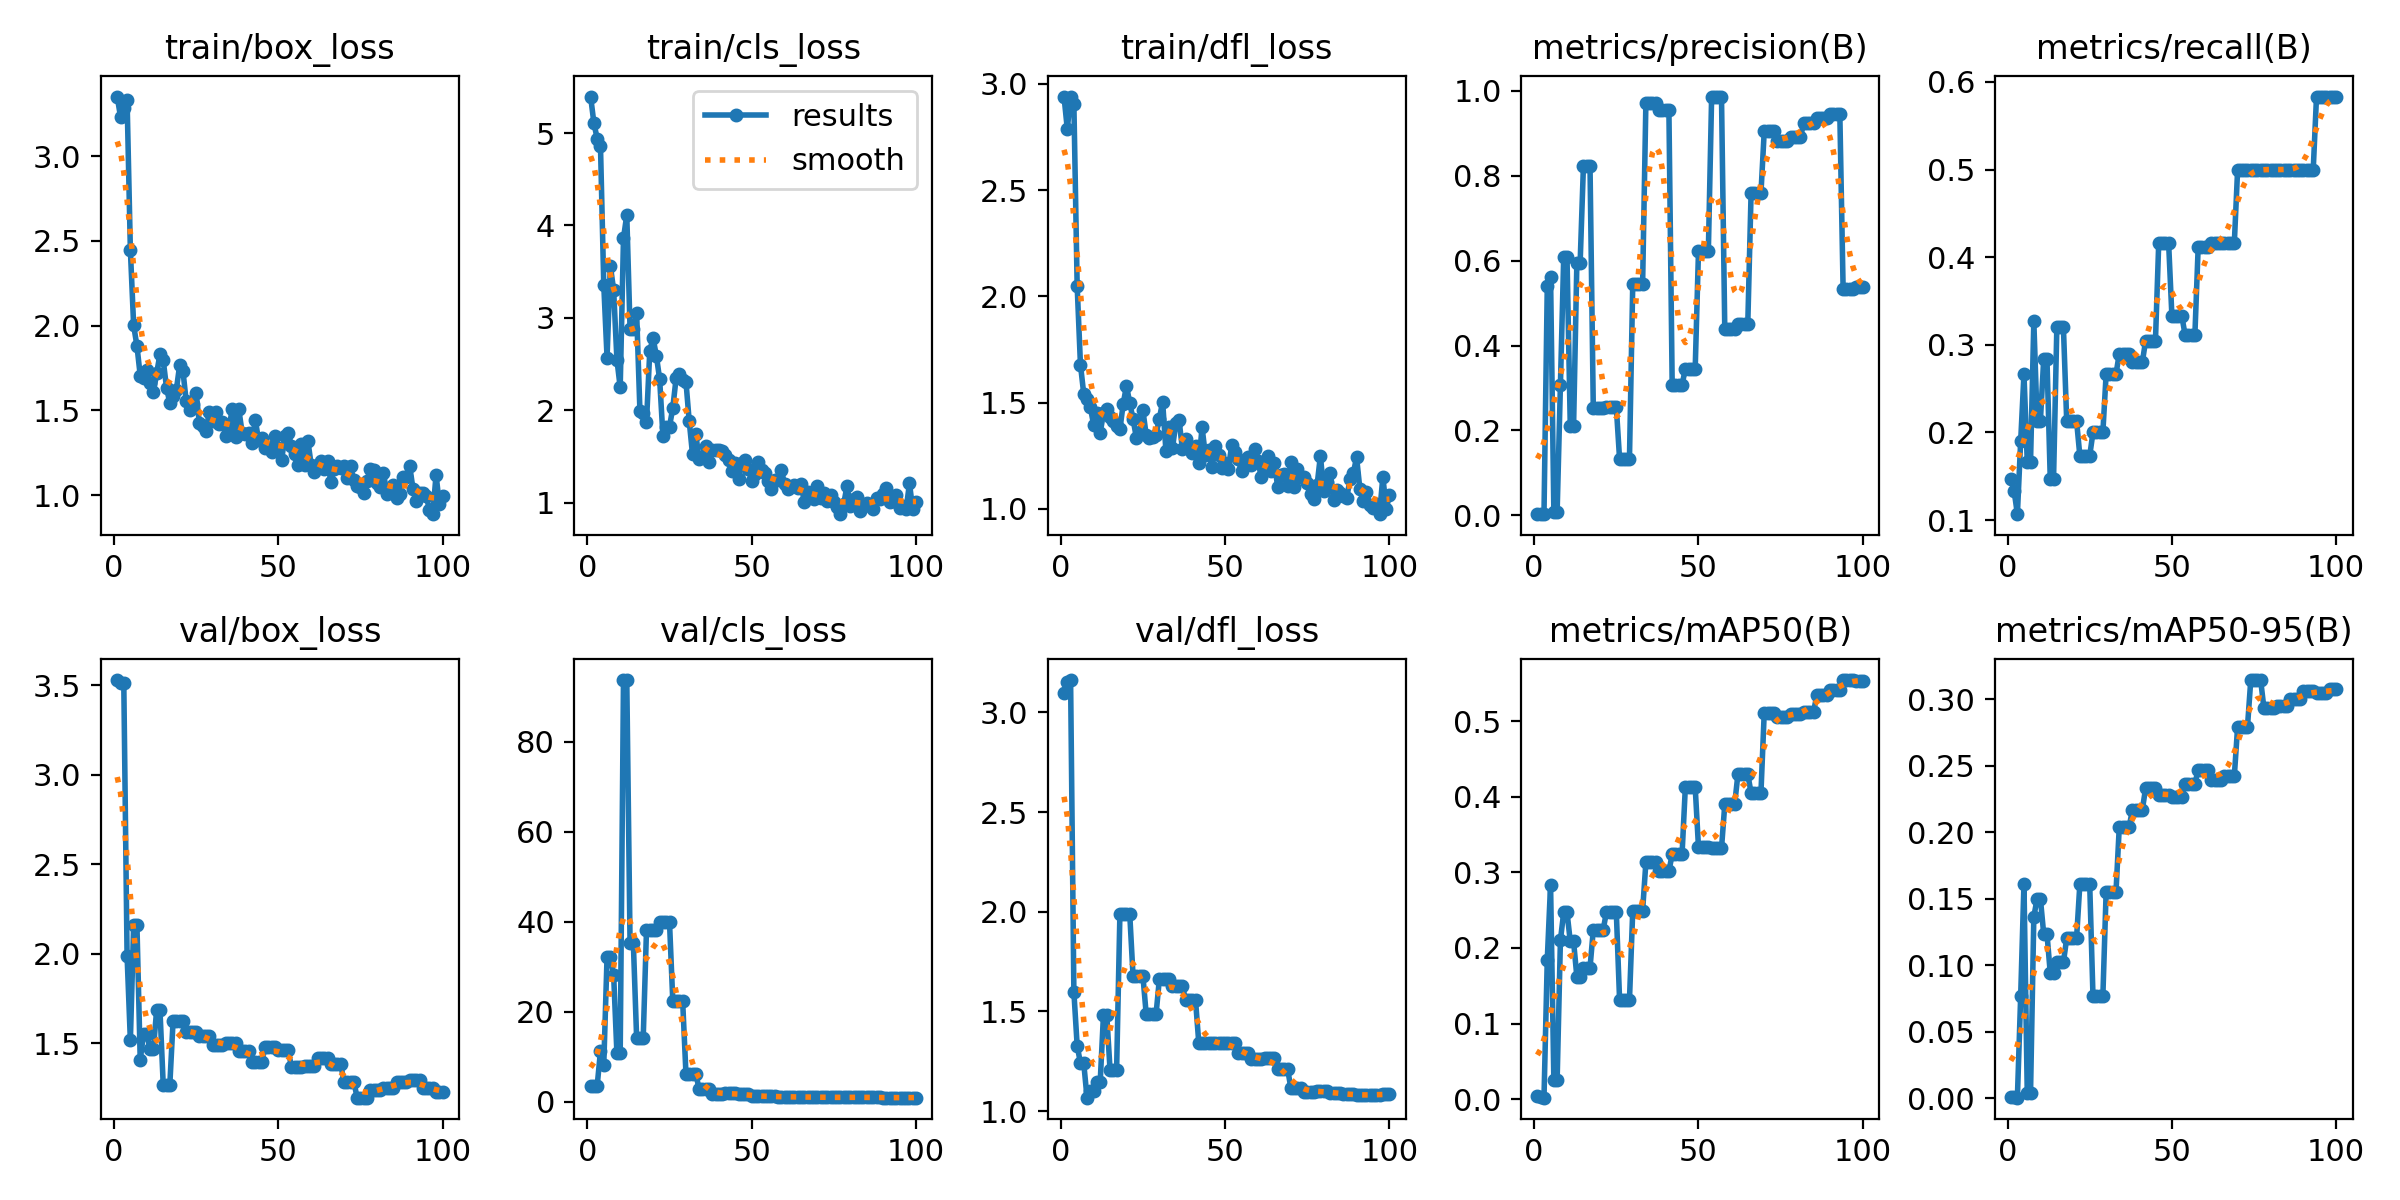

The data file committed next to this chart (first rows):
epoch, time, train/box_loss, train/cls_loss, train/dfl_loss, metrics/precision(B), metrics/recall(B), metrics/mAP50(B), metrics/mAP50-95(B), val/box_loss, val/cls_loss, val/dfl_loss, lr/pg0, lr/pg1, lr/pg2
1, 2.482, 3.352, 5.395, 2.941, 0.00366, 0.1467, 0.00372, 0.0008, 3.53, 3.424, 3.096, 3.75e-05, 3.75e-05, 3.75e-05
2, 3.914, 3.233, 5.108, 2.788, 0.00338, 0.1333, 0.00278, 0.0007, 3.513, 3.424, 3.152, 8.66338e-05, 8.66338e-05, 8.66338e-05
3, 5.294, 3.284, 4.939, 2.941, 0.00275, 0.1067, 0.00197, 0.00053, 3.514, 3.542, 3.163, 0.0001348, 0.0001348, 0.0001348
4, 6.848, 3.333, 4.863, 2.906, 0.5397, 0.19, 0.1845, 0.07695, 1.989, 11.19, 1.598, 0.0001819, 0.0001819, 0.0001819
5, 9.016, 2.448, 3.358, 2.049, 0.5603, 0.2667, 0.2836, 0.1614, 1.516, 8.115, 1.328, 0.0002281, 0.0002281, 0.0002281
6, 11.04, 2.001, 2.569, 1.679, 0.00854, 0.1667, 0.02549, 0.00439, 2.16, 32.12, 1.24, 0.0002733, 0.0002733, 0.0002733
7, 12.96, 1.881, 3.563, 1.541, 0.00854, 0.1667, 0.02549, 0.00439, 2.16, 32.12, 1.24, 0.0003175, 0.0003175, 0.0003175
8, 14.87, 1.706, 3.303, 1.518, 0.3081, 0.3267, 0.2104, 0.1366, 1.407, 28.25, 1.067, 0.0003606, 0.0003606, 0.0003606
9, 16.71, 1.692, 2.547, 1.479, 0.608, 0.2133, 0.2473, 0.1501, 1.552, 10.74, 1.098, 0.0004029, 0.0004029, 0.0004029
10, 18.54, 1.738, 2.247, 1.396, 0.608, 0.2133, 0.2473, 0.1501, 1.552, 10.74, 1.098, 0.0004441, 0.0004441, 0.0004441
11, 20.5, 1.662, 3.862, 1.45, 0.2093, 0.2833, 0.2086, 0.1238, 1.467, 93.75, 1.143, 0.0004843, 0.0004843, 0.0004843
12, 22.45, 1.607, 4.113, 1.356, 0.2093, 0.2833, 0.2086, 0.1238, 1.467, 93.75, 1.143, 0.0005235, 0.0005235, 0.0005235
13, 24.43, 1.719, 2.881, 1.451, 0.5952, 0.1467, 0.1619, 0.09418, 1.687, 35.19, 1.482, 0.0005618, 0.0005618, 0.0005618
14, 26.3, 1.831, 2.874, 1.471, 0.5952, 0.1467, 0.1619, 0.09418, 1.687, 35.19, 1.482, 0.000599, 0.000599, 0.000599
15, 28.14, 1.796, 3.054, 1.433, 0.8235, 0.32, 0.1737, 0.1023, 1.267, 14.12, 1.208, 0.0006353, 0.0006353, 0.0006353
16, 29.99, 1.635, 1.993, 1.412, 0.8235, 0.32, 0.1737, 0.1023, 1.267, 14.12, 1.208, 0.0006706, 0.0006706, 0.0006706
17, 31.93, 1.544, 1.966, 1.389, 0.8235, 0.32, 0.1737, 0.1023, 1.267, 14.12, 1.208, 0.0007048, 0.0007048, 0.0007048
18, 33.87, 1.584, 1.872, 1.374, 0.252, 0.2133, 0.224, 0.1203, 1.627, 38.16, 1.986, 0.0007381, 0.0007381, 0.0007381
19, 35.81, 1.623, 2.642, 1.493, 0.252, 0.2133, 0.224, 0.1203, 1.627, 38.16, 1.986, 0.0007704, 0.0007704, 0.0007704
20, 37.75, 1.768, 2.779, 1.579, 0.252, 0.2133, 0.224, 0.1203, 1.627, 38.16, 1.986, 0.0008018, 0.0008018, 0.0008018
21, 39.69, 1.732, 2.591, 1.498, 0.252, 0.2133, 0.224, 0.1203, 1.627, 38.16, 1.986, 0.0008321, 0.0008321, 0.0008321
22, 41.63, 1.553, 2.335, 1.422, 0.2549, 0.1733, 0.2476, 0.1609, 1.561, 39.91, 1.678, 0.0008614, 0.0008614, 0.0008614
23, 43.56, 1.502, 1.723, 1.335, 0.2549, 0.1733, 0.2476, 0.1609, 1.561, 39.91, 1.678, 0.0008898, 0.0008898, 0.0008898
24, 45.45, 1.537, 1.814, 1.361, 0.2549, 0.1733, 0.2476, 0.1609, 1.561, 39.91, 1.678, 0.0009171, 0.0009171, 0.0009171
25, 47.36, 1.604, 1.821, 1.463, 0.2549, 0.1733, 0.2476, 0.1609, 1.561, 39.91, 1.678, 0.0009435, 0.0009435, 0.0009435
26, 49.27, 1.424, 2.025, 1.347, 0.1323, 0.2, 0.1308, 0.07662, 1.542, 22.32, 1.486, 0.0009406, 0.0009406, 0.0009406
27, 51.11, 1.411, 2.343, 1.332, 0.1323, 0.2, 0.1308, 0.07662, 1.542, 22.32, 1.486, 0.0009283, 0.0009283, 0.0009283
28, 52.92, 1.377, 2.387, 1.34, 0.1323, 0.2, 0.1308, 0.07662, 1.542, 22.32, 1.486, 0.0009159, 0.0009159, 0.0009159
29, 54.8, 1.49, 2.329, 1.348, 0.1323, 0.2, 0.1308, 0.07662, 1.542, 22.32, 1.486, 0.0009035, 0.0009035, 0.0009035
30, 56.76, 1.44, 2.31, 1.424, 0.5444, 0.2667, 0.2492, 0.1554, 1.491, 6.225, 1.66, 0.0008911, 0.0008911, 0.0008911
31, 58.66, 1.491, 1.879, 1.504, 0.5444, 0.2667, 0.2492, 0.1554, 1.491, 6.225, 1.66, 0.0008787, 0.0008787, 0.0008787
32, 60.46, 1.42, 1.522, 1.273, 0.5444, 0.2667, 0.2492, 0.1554, 1.491, 6.225, 1.66, 0.0008664, 0.0008664, 0.0008664
33, 62.27, 1.433, 1.74, 1.383, 0.5444, 0.2667, 0.2492, 0.1554, 1.491, 6.225, 1.66, 0.000854, 0.000854, 0.000854
34, 64.08, 1.348, 1.468, 1.285, 0.9719, 0.2899, 0.3132, 0.2042, 1.502, 2.761, 1.628, 0.0008416, 0.0008416, 0.0008416
35, 66.08, 1.4, 1.493, 1.403, 0.9719, 0.2899, 0.3132, 0.2042, 1.502, 2.761, 1.628, 0.0008293, 0.0008293, 0.0008293
36, 68.08, 1.506, 1.615, 1.417, 0.9719, 0.2899, 0.3132, 0.2042, 1.502, 2.761, 1.628, 0.0008169, 0.0008169, 0.0008169
37, 70.13, 1.346, 1.444, 1.283, 0.9719, 0.2899, 0.3132, 0.2042, 1.502, 2.761, 1.628, 0.0008045, 0.0008045, 0.0008045
38, 72.13, 1.506, 1.569, 1.328, 0.9548, 0.28, 0.3014, 0.2168, 1.455, 1.575, 1.558, 0.0007921, 0.0007921, 0.0007921
39, 74.08, 1.369, 1.567, 1.292, 0.9548, 0.28, 0.3014, 0.2168, 1.455, 1.575, 1.558, 0.0007797, 0.0007797, 0.0007797
40, 76.06, 1.358, 1.568, 1.262, 0.9548, 0.28, 0.3014, 0.2168, 1.455, 1.575, 1.558, 0.0007674, 0.0007674, 0.0007674
41, 78.06, 1.366, 1.562, 1.296, 0.9548, 0.28, 0.3014, 0.2168, 1.455, 1.575, 1.558, 0.000755, 0.000755, 0.000755
42, 80.12, 1.31, 1.517, 1.216, 0.3065, 0.3044, 0.3239, 0.2331, 1.396, 1.849, 1.342, 0.0007426, 0.0007426, 0.0007426
43, 82.08, 1.445, 1.457, 1.383, 0.3065, 0.3044, 0.3239, 0.2331, 1.396, 1.849, 1.342, 0.0007302, 0.0007302, 0.0007302
44, 84.14, 1.325, 1.347, 1.253, 0.3065, 0.3044, 0.3239, 0.2331, 1.396, 1.849, 1.342, 0.0007179, 0.0007179, 0.0007179
45, 86.12, 1.338, 1.427, 1.276, 0.3065, 0.3044, 0.3239, 0.2331, 1.396, 1.849, 1.342, 0.0007055, 0.0007055, 0.0007055
46, 88.12, 1.281, 1.259, 1.195, 0.3457, 0.4167, 0.4125, 0.2278, 1.481, 1.577, 1.341, 0.0006931, 0.0006931, 0.0006931
47, 90, 1.285, 1.424, 1.294, 0.3457, 0.4167, 0.4125, 0.2278, 1.481, 1.577, 1.341, 0.0006808, 0.0006808, 0.0006808
48, 91.9, 1.252, 1.464, 1.251, 0.3457, 0.4167, 0.4125, 0.2278, 1.481, 1.577, 1.341, 0.0006684, 0.0006684, 0.0006684
49, 93.81, 1.35, 1.362, 1.193, 0.3457, 0.4167, 0.4125, 0.2278, 1.481, 1.577, 1.341, 0.000656, 0.000656, 0.000656
50, 95.75, 1.279, 1.228, 1.215, 0.6219, 0.3333, 0.3332, 0.2263, 1.461, 1.2, 1.343, 0.0006436, 0.0006436, 0.0006436
51, 97.61, 1.205, 1.314, 1.187, 0.6219, 0.3333, 0.3332, 0.2263, 1.461, 1.2, 1.343, 0.0006312, 0.0006312, 0.0006312
52, 99.53, 1.346, 1.44, 1.299, 0.6219, 0.3333, 0.3332, 0.2263, 1.461, 1.2, 1.343, 0.0006189, 0.0006189, 0.0006189
53, 101.4, 1.366, 1.349, 1.268, 0.6219, 0.3333, 0.3332, 0.2263, 1.461, 1.2, 1.343, 0.0006065, 0.0006065, 0.0006065
54, 103.3, 1.293, 1.316, 1.233, 0.9863, 0.3116, 0.3317, 0.2364, 1.369, 1.119, 1.291, 0.0005941, 0.0005941, 0.0005941
55, 105.3, 1.243, 1.233, 1.177, 0.9863, 0.3116, 0.3317, 0.2364, 1.369, 1.119, 1.291, 0.0005818, 0.0005818, 0.0005818
56, 107.2, 1.18, 1.151, 1.214, 0.9863, 0.3116, 0.3317, 0.2364, 1.369, 1.119, 1.291, 0.0005694, 0.0005694, 0.0005694
57, 109.2, 1.305, 1.246, 1.244, 0.9863, 0.3116, 0.3317, 0.2364, 1.369, 1.119, 1.291, 0.000557, 0.000557, 0.000557
58, 111.2, 1.18, 1.246, 1.207, 0.4379, 0.4117, 0.3899, 0.2469, 1.372, 1.071, 1.26, 0.0005446, 0.0005446, 0.0005446
59, 113.2, 1.321, 1.353, 1.28, 0.4379, 0.4117, 0.3899, 0.2469, 1.372, 1.071, 1.26, 0.0005322, 0.0005322, 0.0005322
60, 115.3, 1.181, 1.202, 1.224, 0.4379, 0.4117, 0.3899, 0.2469, 1.372, 1.071, 1.26, 0.0005199, 0.0005199, 0.0005199
... 40 more rows
